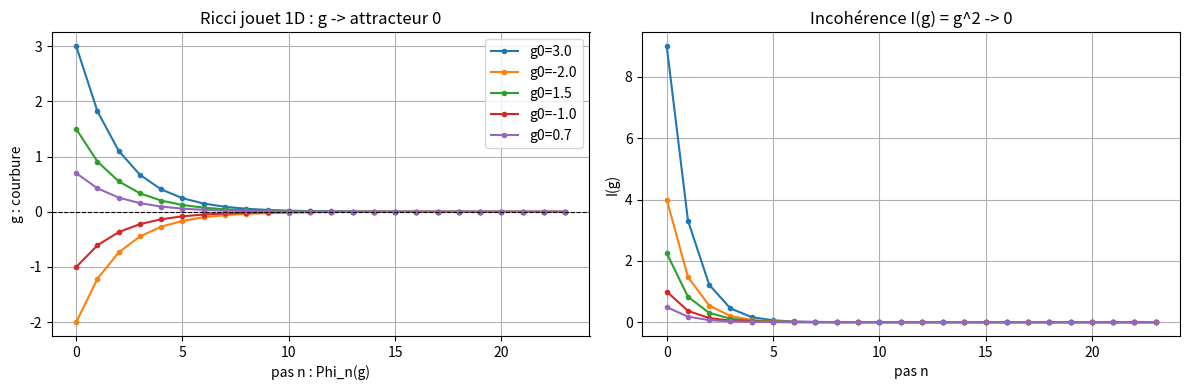

The script that saved this image: (Note: this script raises an exception after producing the figure.)
# Visualisations des attracteurs - Théorie Phi
# Grégory Lombardo - CC BY 4.0
import matplotlib.pyplot as plt
import numpy as np

def plot_ricci():
    fig, ax = plt.subplots(1, 2, figsize=(12, 4))
    for g0 in [3.0, -2.0, 1.5, -1.0, 0.7]:
        ns = np.arange(0, 24)
        gs = g0 * np.exp(-0.5 * ns)
        ax[0].plot(ns, gs, marker='o', markersize=3, label=f'g0={g0}')
        ax[1].plot(ns, gs**2, marker='o', markersize=3)
    ax[0].set_title("Ricci jouet 1D : g -> attracteur 0")
    ax[0].set_xlabel("pas n : Phi_n(g)")
    ax[0].set_ylabel("g : courbure")
    ax[0].axhline(0, color='black', linestyle='--', linewidth=0.8)
    ax[0].legend()
    ax[1].set_title("Incohérence I(g) = g^2 -> 0")
    ax[1].set_xlabel("pas n")
    ax[1].set_ylabel("I(g)")
    ax[0].grid(True); ax[1].grid(True)
    plt.tight_layout()
    plt.savefig("figures/fig1_ricci_toy.png", dpi=150)
    plt.show()

def plot_counting():
    fig, ax = plt.subplots(figsize=(8, 4))
    for n0 in [8, 5, 12]:
        ns = np.arange(0, n0 + 1)
        xs = np.maximum(0, n0 - ns)
        ax.plot(ns, xs, marker='o', label=f'n0={n0} : I(n)=n -> 0')
    ax.set_title("Comptage décroissant : tout entier -> attracteur 0")
    ax.set_xlabel("pas n")
    ax.set_ylabel("état")
    ax.legend()
    ax.grid(True)
    plt.tight_layout()
    plt.savefig("figures/fig2_counting.png", dpi=150)
    plt.show()

if __name__ == "__main__":
    plot_ricci()
    plot_counting()
